Photos from the image-classification dataset "dataset" in the GitHub repository Mimicom38/SakuraEar-Portfolio. Its 2 classes are: not sakura, sakura.

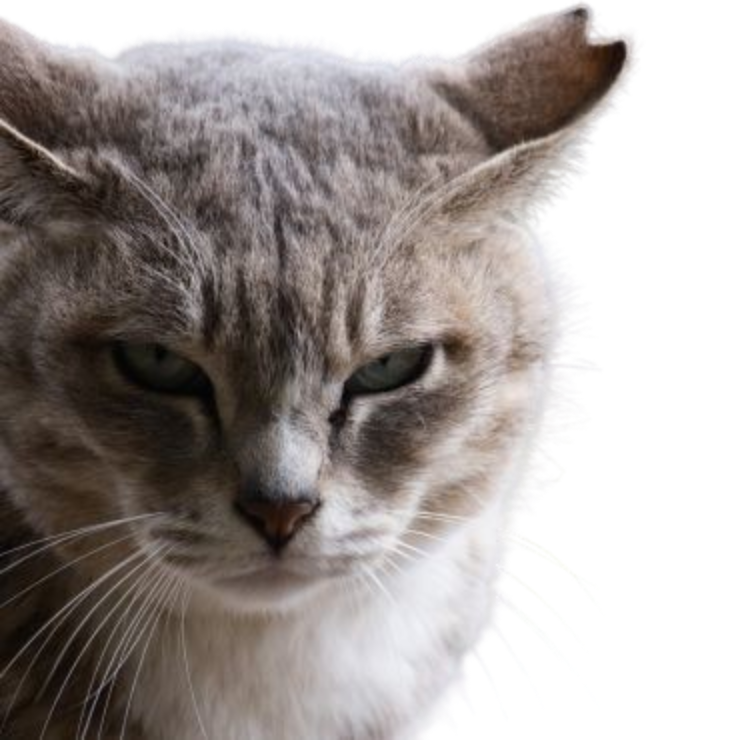
Label: sakura

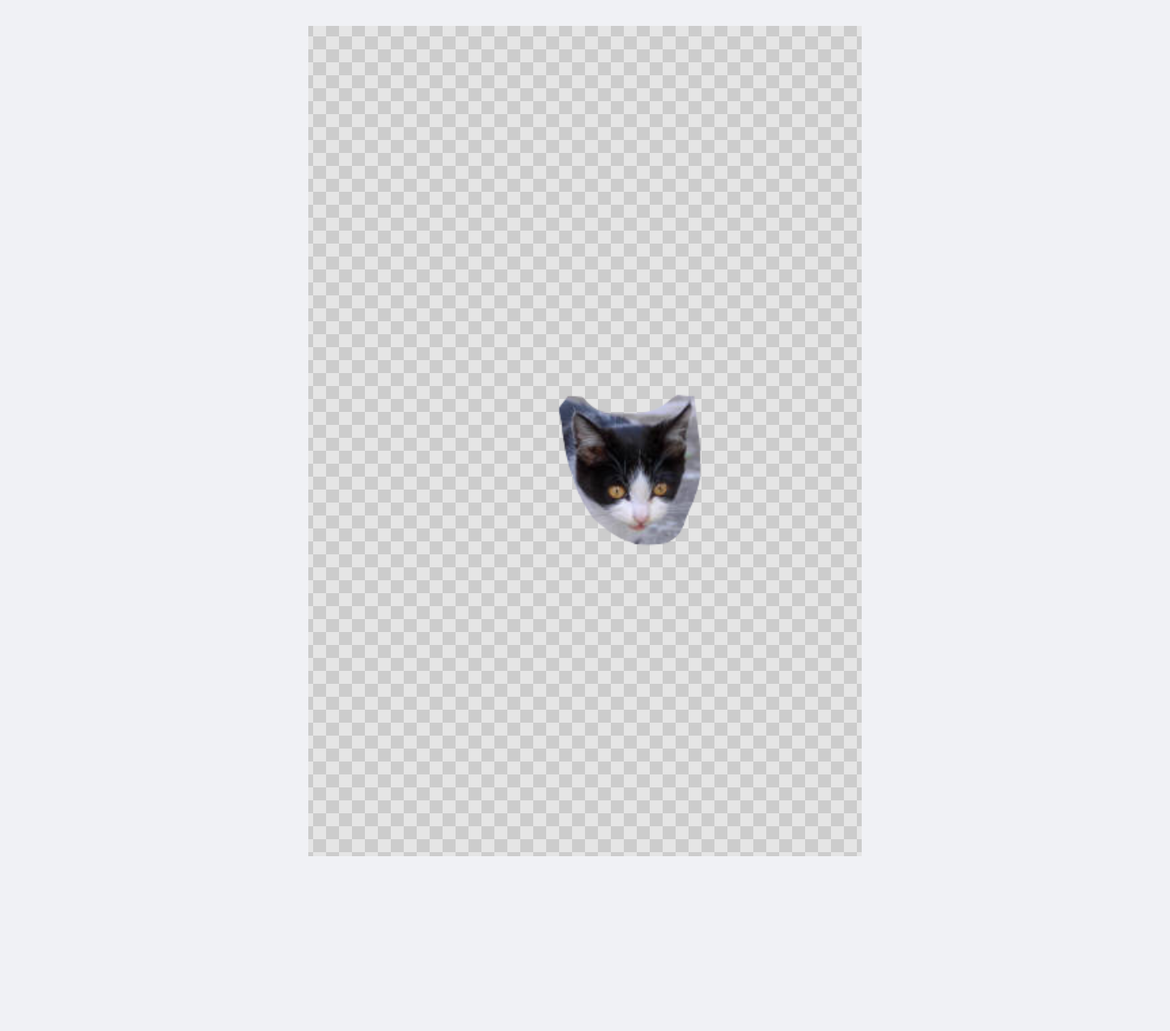
Label: not sakura

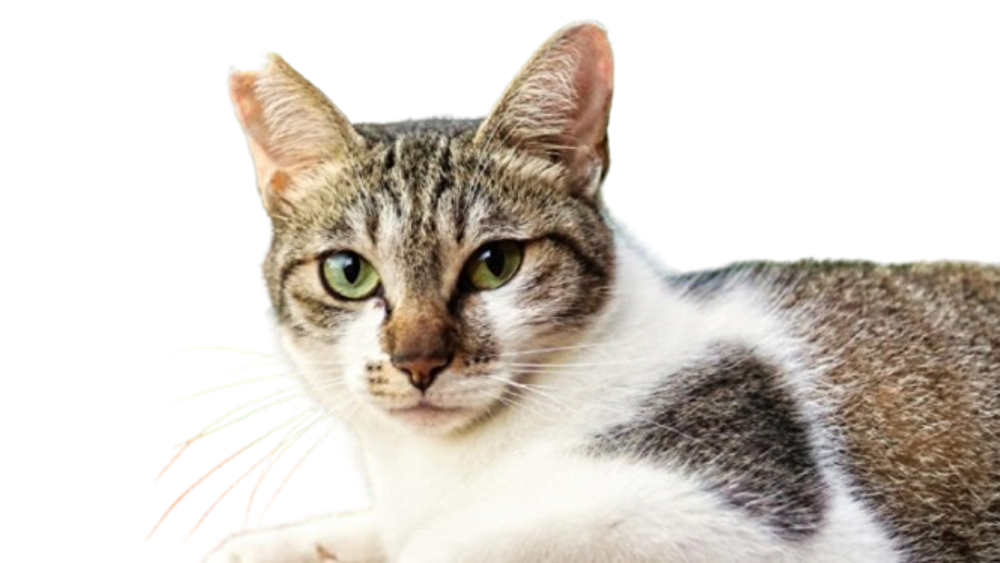
Label: sakura

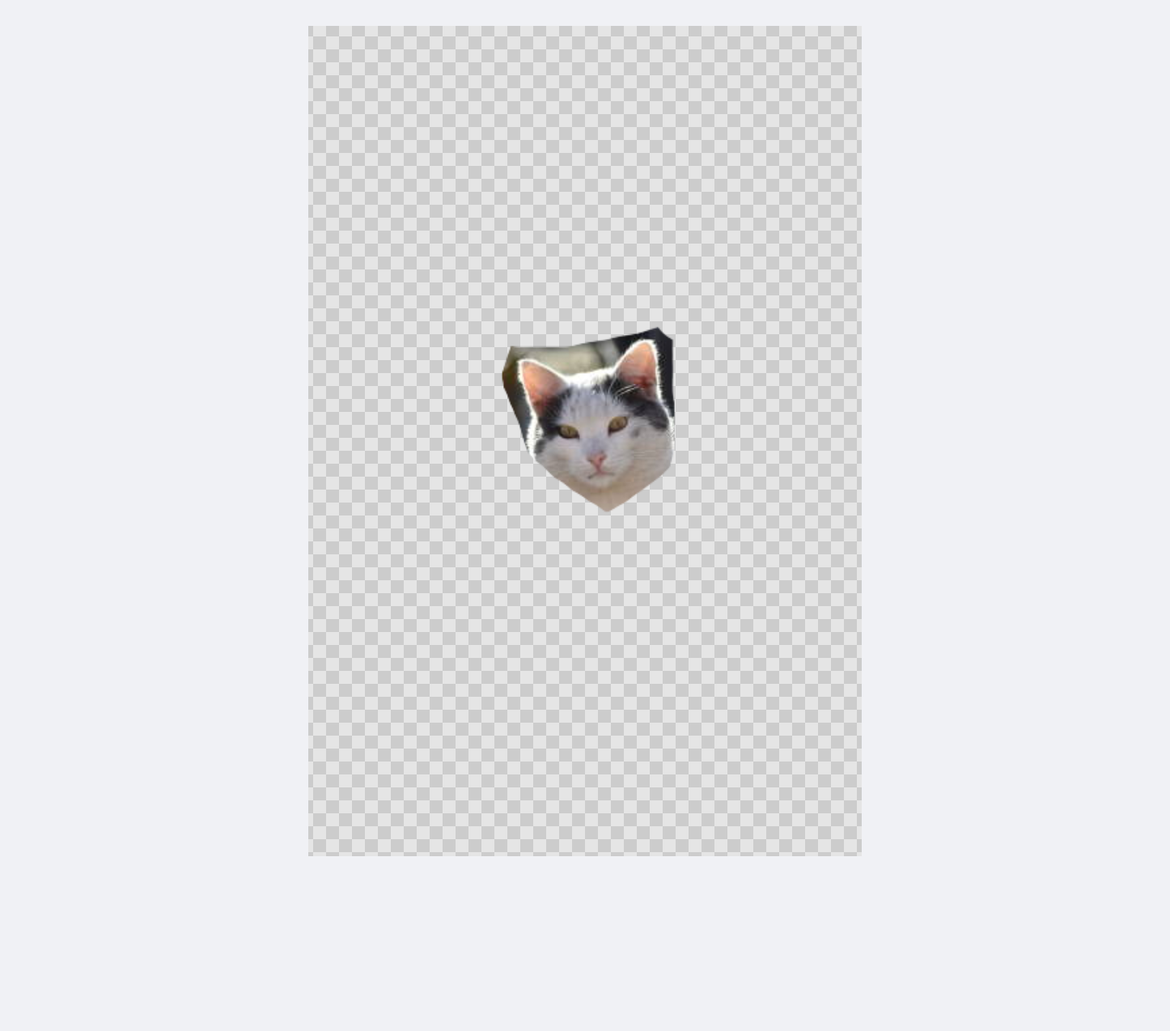
Label: not sakura

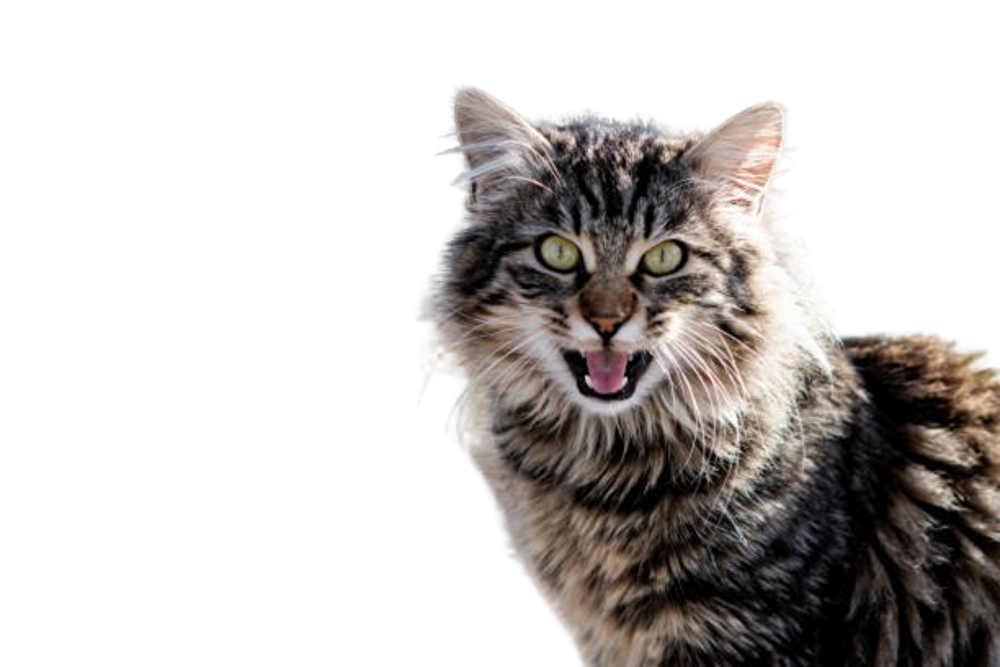
Label: not sakura

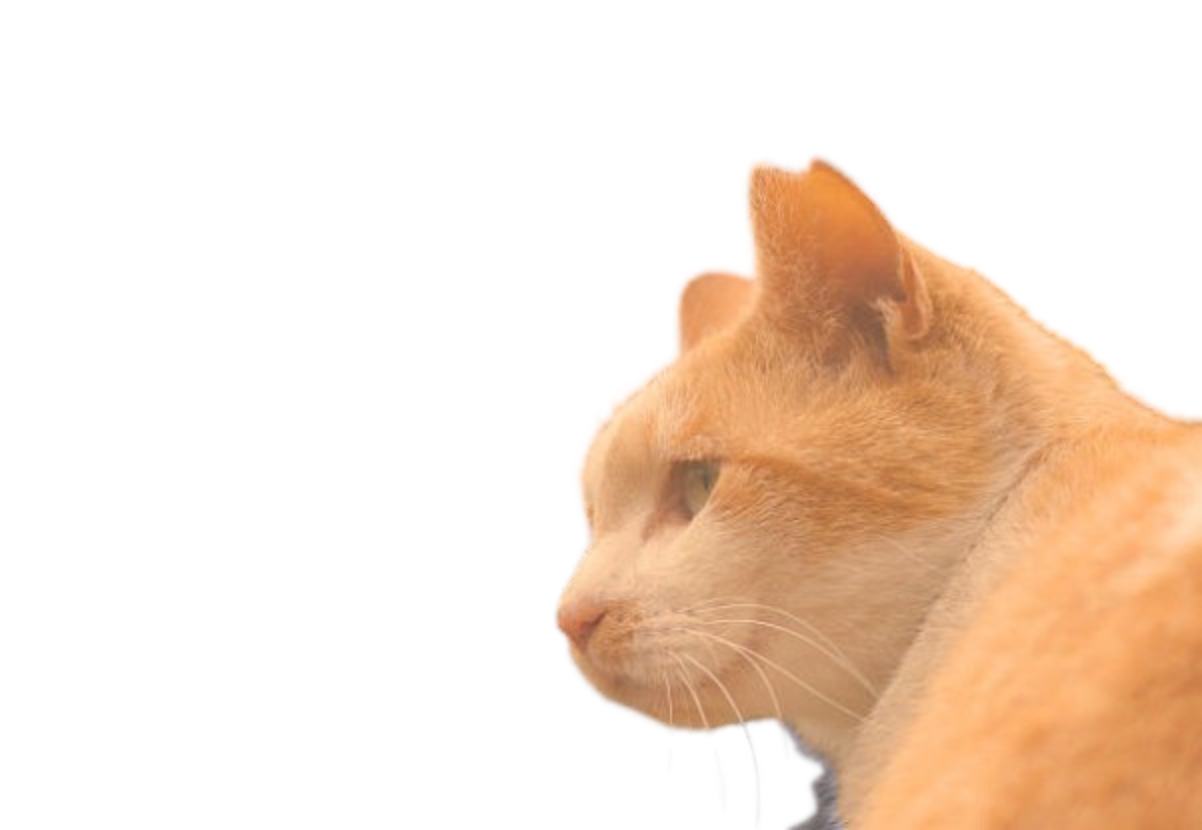
Label: sakura
